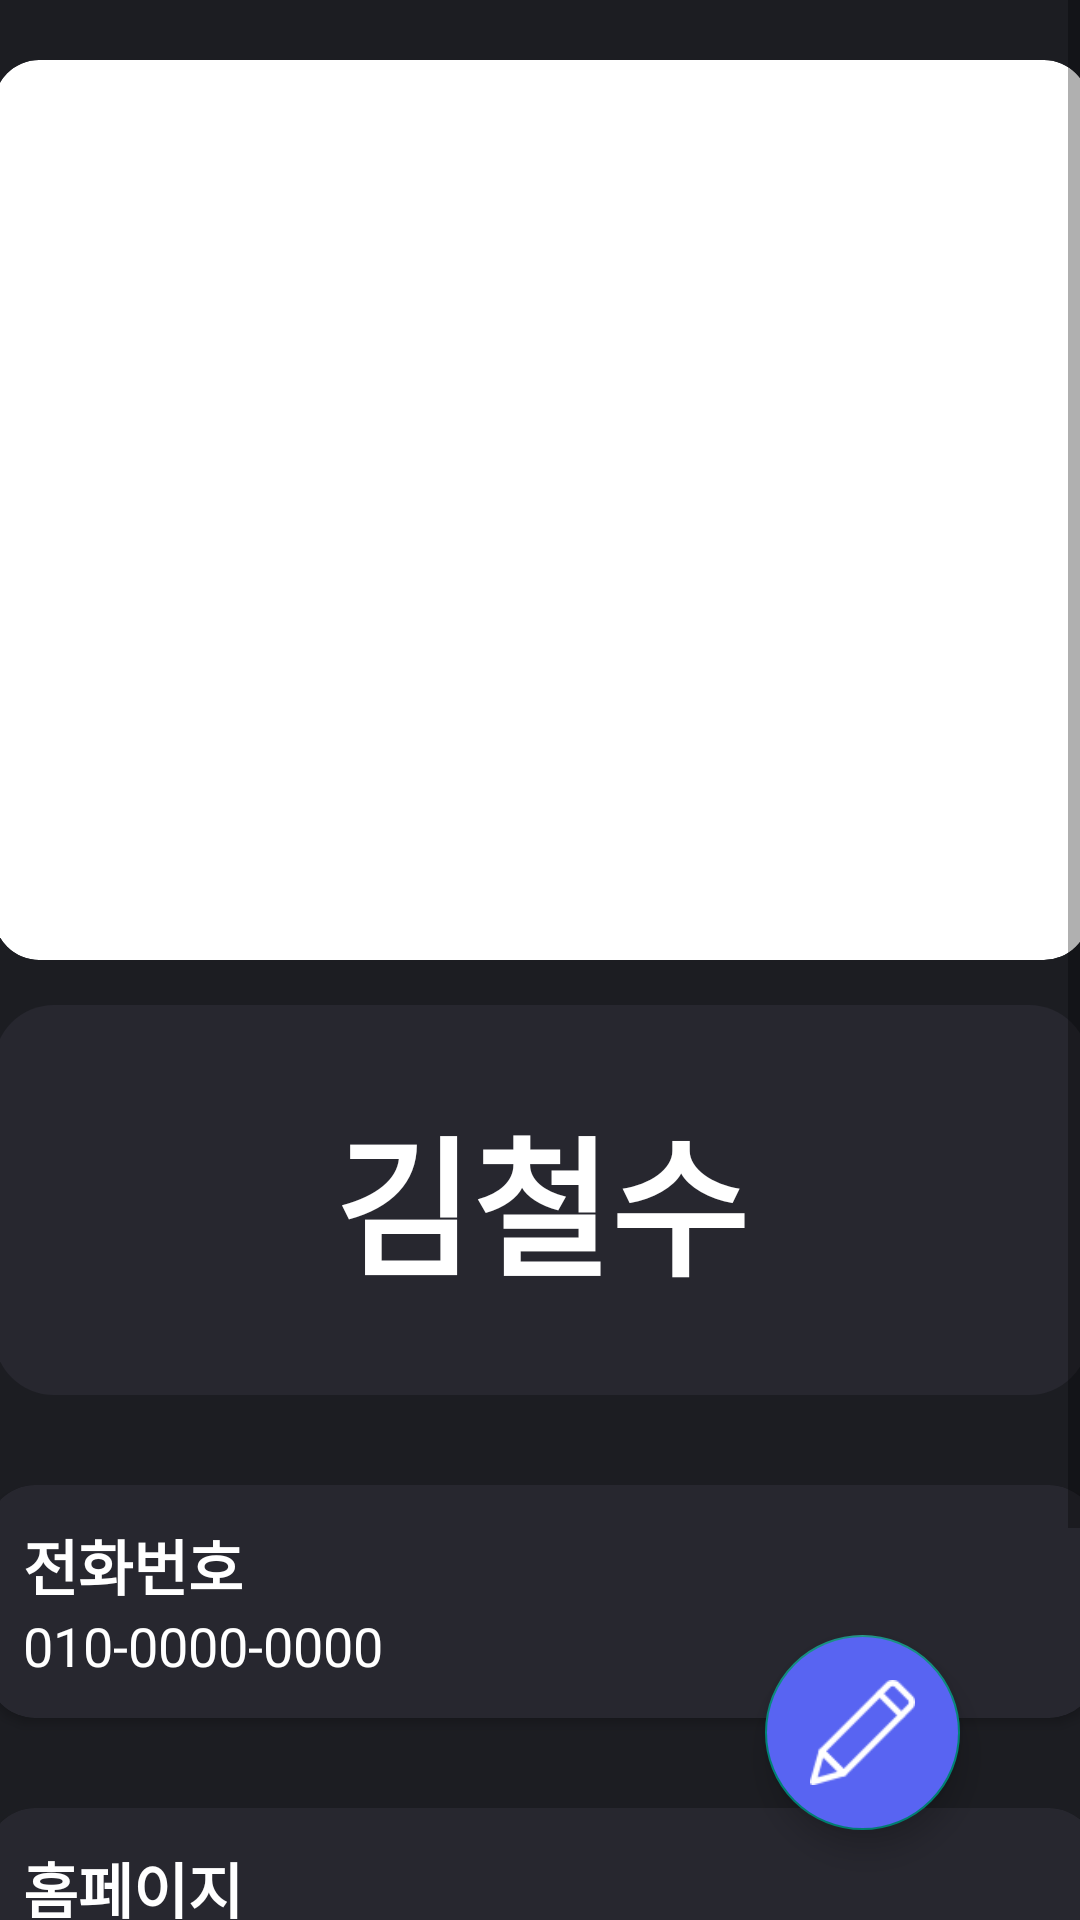

Android layout source for this screen:
<!-- AndroidManifest.xml: application theme Theme.Contact -->
<!-- res/layout/fragment_mypage.xml -->
<?xml version="1.0" encoding="utf-8"?>
<androidx.constraintlayout.widget.ConstraintLayout xmlns:android="http://schemas.android.com/apk/res/android"
    xmlns:app="http://schemas.android.com/apk/res-auto"
    xmlns:tools="http://schemas.android.com/tools"
    android:layout_width="match_parent"
    android:layout_height="match_parent"
    android:background="@color/background"
    tools:context=".MyPageFragment">


    <ScrollView
        android:layout_width="match_parent"
        android:layout_height="match_parent"
        app:layout_constraintBottom_toBottomOf="parent"
        app:layout_constraintEnd_toEndOf="parent"
        app:layout_constraintStart_toStartOf="parent"
        app:layout_constraintTop_toTopOf="parent">

        <androidx.constraintlayout.widget.ConstraintLayout
            android:layout_width="match_parent"
            android:layout_height="wrap_content"
            app:layout_constraintEnd_toEndOf="parent"
            app:layout_constraintStart_toStartOf="parent"
            app:layout_constraintTop_toTopOf="parent">


            <androidx.cardview.widget.CardView
                android:id="@+id/cardView"
                android:layout_width="365dp"
                android:layout_height="300dp"
                android:layout_marginTop="20dp"
                app:cardCornerRadius="15dp"
                app:layout_constraintEnd_toEndOf="parent"
                app:layout_constraintStart_toStartOf="parent"
                app:layout_constraintTop_toTopOf="parent">

                <ImageView
                    android:id="@+id/cardviewImageView"
                    android:layout_width="365dp"
                    android:layout_height="300dp"
                    android:scaleType="centerCrop"
                    android:src="@drawable/defualt_profile" />
            </androidx.cardview.widget.CardView>

            <ImageView
                android:id="@+id/contectNameImageView"
                android:layout_width="365dp"
                android:layout_height="130dp"
                android:layout_marginTop="15dp"
                android:src="@drawable/darkgray_corner_button"
                app:layout_constraintEnd_toEndOf="parent"
                app:layout_constraintStart_toStartOf="parent"
                app:layout_constraintTop_toBottomOf="@+id/cardView" />

            <TextView
                android:id="@+id/nameTextView"
                android:layout_width="wrap_content"
                android:layout_height="wrap_content"
                android:text="@string/mypage_name"
                android:textColor="@color/white"
                android:textSize="50sp"
                android:textStyle="bold"
                app:layout_constraintBottom_toBottomOf="@+id/contectNameImageView"
                app:layout_constraintEnd_toEndOf="@+id/contectNameImageView"
                app:layout_constraintStart_toStartOf="@+id/contectNameImageView"
                app:layout_constraintTop_toTopOf="@+id/contectNameImageView" />

            <include
                android:id="@+id/mypagePhoneCardView"
                android:layout_width="370dp"
                android:layout_height="wrap_content"
                layout="@layout/mypage_phone_card"
                android:layout_marginTop="30dp"
                app:layout_constraintEnd_toEndOf="@+id/contectNameImageView"
                app:layout_constraintStart_toStartOf="@+id/contectNameImageView"
                app:layout_constraintTop_toBottomOf="@+id/contectNameImageView" />

            <include
                android:id="@+id/mypagHomepageCardView"
                android:layout_width="370dp"
                android:layout_height="wrap_content"
                layout="@layout/mypage_homepage_card"
                android:layout_marginTop="30dp"
                app:layout_constraintEnd_toEndOf="@+id/mypagePhoneCardView"
                app:layout_constraintStart_toStartOf="@+id/mypagePhoneCardView"
                app:layout_constraintTop_toBottomOf="@+id/mypagePhoneCardView" />

            <include
                android:id="@+id/mypageMemoCardView"
                android:layout_width="370dp"
                android:layout_height="wrap_content"
                layout="@layout/mypage_memo_card"
                android:layout_marginTop="30dp"
                android:layout_marginBottom="16dp"
                app:layout_constraintBottom_toBottomOf="parent"
                app:layout_constraintEnd_toEndOf="@+id/mypagHomepageCardView"
                app:layout_constraintStart_toStartOf="@+id/mypagHomepageCardView"
                app:layout_constraintTop_toBottomOf="@+id/mypagHomepageCardView" />

        </androidx.constraintlayout.widget.ConstraintLayout>

    </ScrollView>

    <com.google.android.material.floatingactionbutton.FloatingActionButton
        android:id="@+id/floatingButton"
        android:layout_width="65dp"
        android:layout_height="65dp"
        android:layout_marginEnd="40dp"
        android:layout_marginBottom="30dp"
        android:backgroundTint="@color/darkblue"
        android:clickable="true"
        android:src="@drawable/edit"
        android:tint="@color/white"
        app:fabCustomSize="65dp"
        app:layout_constraintBottom_toBottomOf="parent"
        app:layout_constraintEnd_toEndOf="parent"
        app:maxImageSize="35dp" />


</androidx.constraintlayout.widget.ConstraintLayout>
<!-- res/layout/mypage_phone_card.xml (included above) -->
<?xml version="1.0" encoding="utf-8"?>
<androidx.cardview.widget.CardView xmlns:android="http://schemas.android.com/apk/res/android"
    xmlns:app="http://schemas.android.com/apk/res-auto"
    android:layout_width="match_parent"
    android:layout_height="wrap_content"
    app:cardBackgroundColor="@color/darkgray"
    app:cardCornerRadius="16dp">

    <androidx.constraintlayout.widget.ConstraintLayout
        android:layout_width="match_parent"
        android:layout_height="match_parent">

        <TextView
            android:id="@+id/titleTextView"
            android:layout_width="wrap_content"
            android:layout_height="wrap_content"
            android:layout_marginStart="12dp"
            android:layout_marginTop="12dp"
            android:text="@string/mypage_mobile_title"
            android:textColor="@color/white"
            android:textSize="20sp"
            android:textStyle="bold"
            app:layout_constraintStart_toStartOf="parent"
            app:layout_constraintTop_toTopOf="parent" />

        <TextView
            android:id="@+id/descriptionTextView"
            android:layout_width="match_parent"
            android:layout_height="wrap_content"
            android:layout_marginStart="12dp"
            android:layout_marginEnd="12dp"
            android:layout_marginBottom="12dp"
            android:text="@string/mypage_mobile_context"
            android:textColor="@color/white"
            android:textSize="18sp"
            app:layout_constraintBottom_toBottomOf="parent"
            app:layout_constraintEnd_toEndOf="parent"
            app:layout_constraintHorizontal_bias="0.0"
            app:layout_constraintStart_toStartOf="parent"
            app:layout_constraintTop_toBottomOf="@+id/titleTextView"
            app:layout_constraintVertical_bias="0.0" />
    </androidx.constraintlayout.widget.ConstraintLayout>
</androidx.cardview.widget.CardView>
<!-- res/layout/mypage_homepage_card.xml (included above) -->
<?xml version="1.0" encoding="utf-8"?>
<androidx.cardview.widget.CardView xmlns:android="http://schemas.android.com/apk/res/android"
    xmlns:app="http://schemas.android.com/apk/res-auto"
    android:layout_width="match_parent"
    android:layout_height="wrap_content"
    app:cardBackgroundColor="@color/darkgray"
    app:cardCornerRadius="16dp">

    <androidx.constraintlayout.widget.ConstraintLayout
        android:layout_width="match_parent"
        android:layout_height="match_parent">

        <TextView
            android:id="@+id/titleTextView"
            android:layout_width="wrap_content"
            android:layout_height="wrap_content"
            android:layout_marginStart="12dp"
            android:layout_marginTop="12dp"
            android:text="@string/mypage_homepage_title"
            android:textColor="@color/white"
            android:textSize="20sp"
            android:textStyle="bold"
            app:layout_constraintStart_toStartOf="parent"
            app:layout_constraintTop_toTopOf="parent" />

        <TextView
            android:id="@+id/descriptionTextView"
            android:layout_width="match_parent"
            android:layout_height="wrap_content"
            android:layout_marginStart="12dp"
            android:layout_marginEnd="12dp"
            android:layout_marginBottom="12dp"
            android:text="@string/mypage_homepage_context"
            android:textColor="@color/white"
            android:textSize="18sp"
            app:layout_constraintBottom_toBottomOf="parent"
            app:layout_constraintEnd_toEndOf="parent"
            app:layout_constraintHorizontal_bias="0.0"
            app:layout_constraintStart_toStartOf="parent"
            app:layout_constraintTop_toBottomOf="@+id/titleTextView"
            app:layout_constraintVertical_bias="0.0" />
    </androidx.constraintlayout.widget.ConstraintLayout>
</androidx.cardview.widget.CardView>
<!-- res/layout/mypage_memo_card.xml (included above) -->
<?xml version="1.0" encoding="utf-8"?>
<androidx.cardview.widget.CardView xmlns:android="http://schemas.android.com/apk/res/android"
    xmlns:app="http://schemas.android.com/apk/res-auto"
    android:layout_width="match_parent"
    android:layout_height="wrap_content"
    app:cardBackgroundColor="@color/darkgray"
    app:cardCornerRadius="16dp">

    <androidx.constraintlayout.widget.ConstraintLayout
        android:layout_width="match_parent"
        android:layout_height="match_parent">

        <TextView
            android:id="@+id/titleTextView"
            android:layout_width="wrap_content"
            android:layout_height="wrap_content"
            android:layout_marginStart="12dp"
            android:layout_marginTop="12dp"
            android:text="@string/mypage_memo_title"
            android:textColor="@color/white"
            android:textSize="20sp"
            android:textStyle="bold"
            app:layout_constraintStart_toStartOf="parent"
            app:layout_constraintTop_toTopOf="parent" />

        <TextView
            android:id="@+id/descriptionTextView"
            android:layout_width="match_parent"
            android:layout_height="wrap_content"
            android:layout_marginStart="12dp"
            android:layout_marginEnd="12dp"
            android:layout_marginBottom="12dp"
            android:text="@string/mypage_memo_context"
            android:textColor="@color/white"
            android:textSize="18sp"
            app:layout_constraintBottom_toBottomOf="parent"
            app:layout_constraintEnd_toEndOf="parent"
            app:layout_constraintHorizontal_bias="0.0"
            app:layout_constraintStart_toStartOf="parent"
            app:layout_constraintTop_toBottomOf="@+id/titleTextView"
            app:layout_constraintVertical_bias="0.0" />
    </androidx.constraintlayout.widget.ConstraintLayout>
</androidx.cardview.widget.CardView>
<!-- resources referenced by this layout -->
<resources>
  <color name="background">#1C1D22</color>
  <color name="darkblue">#5864F2</color>
  <color name="darkgray">#27272F</color>
  <color name="white">#FFFFFFFF</color>
  <!-- drawable darkgray_corner_button (drawable) -->
  <?xml version="1.0" encoding="utf-8"?>
  <shape xmlns:android="http://schemas.android.com/apk/res/android"
      android:shape="rectangle" android:padding = "10dp">
      <solid android:color="@color/darkgray"></solid>
  
      <corners
          android:bottomLeftRadius="20dp"
          android:bottomRightRadius="20dp"
          android:topLeftRadius="20dp"
          android:topRightRadius="20dp">
  
      </corners>
  
  
  </shape>
  <!-- drawable edit: png bitmap (drawable, 918 bytes) -->
  <string name="mypage_homepage_context">https://www.tistory.com/</string>
  <string name="mypage_homepage_title">홈페이지</string>
  <string name="mypage_memo_context" />
  <string name="mypage_memo_title">메모</string>
  <string name="mypage_mobile_context">010-0000-0000</string>
  <string name="mypage_mobile_title">전화번호</string>
  <string name="mypage_name">김철수</string>
  <style name="Theme.Contact" parent="Theme.AppCompat.Light.NoActionBar">
          <item name="colorPrimary">@color/white</item>
          <item name="colorOnPrimary">@color/black</item>
      </style>
  <color name="black">#FF000000</color>
</resources>
